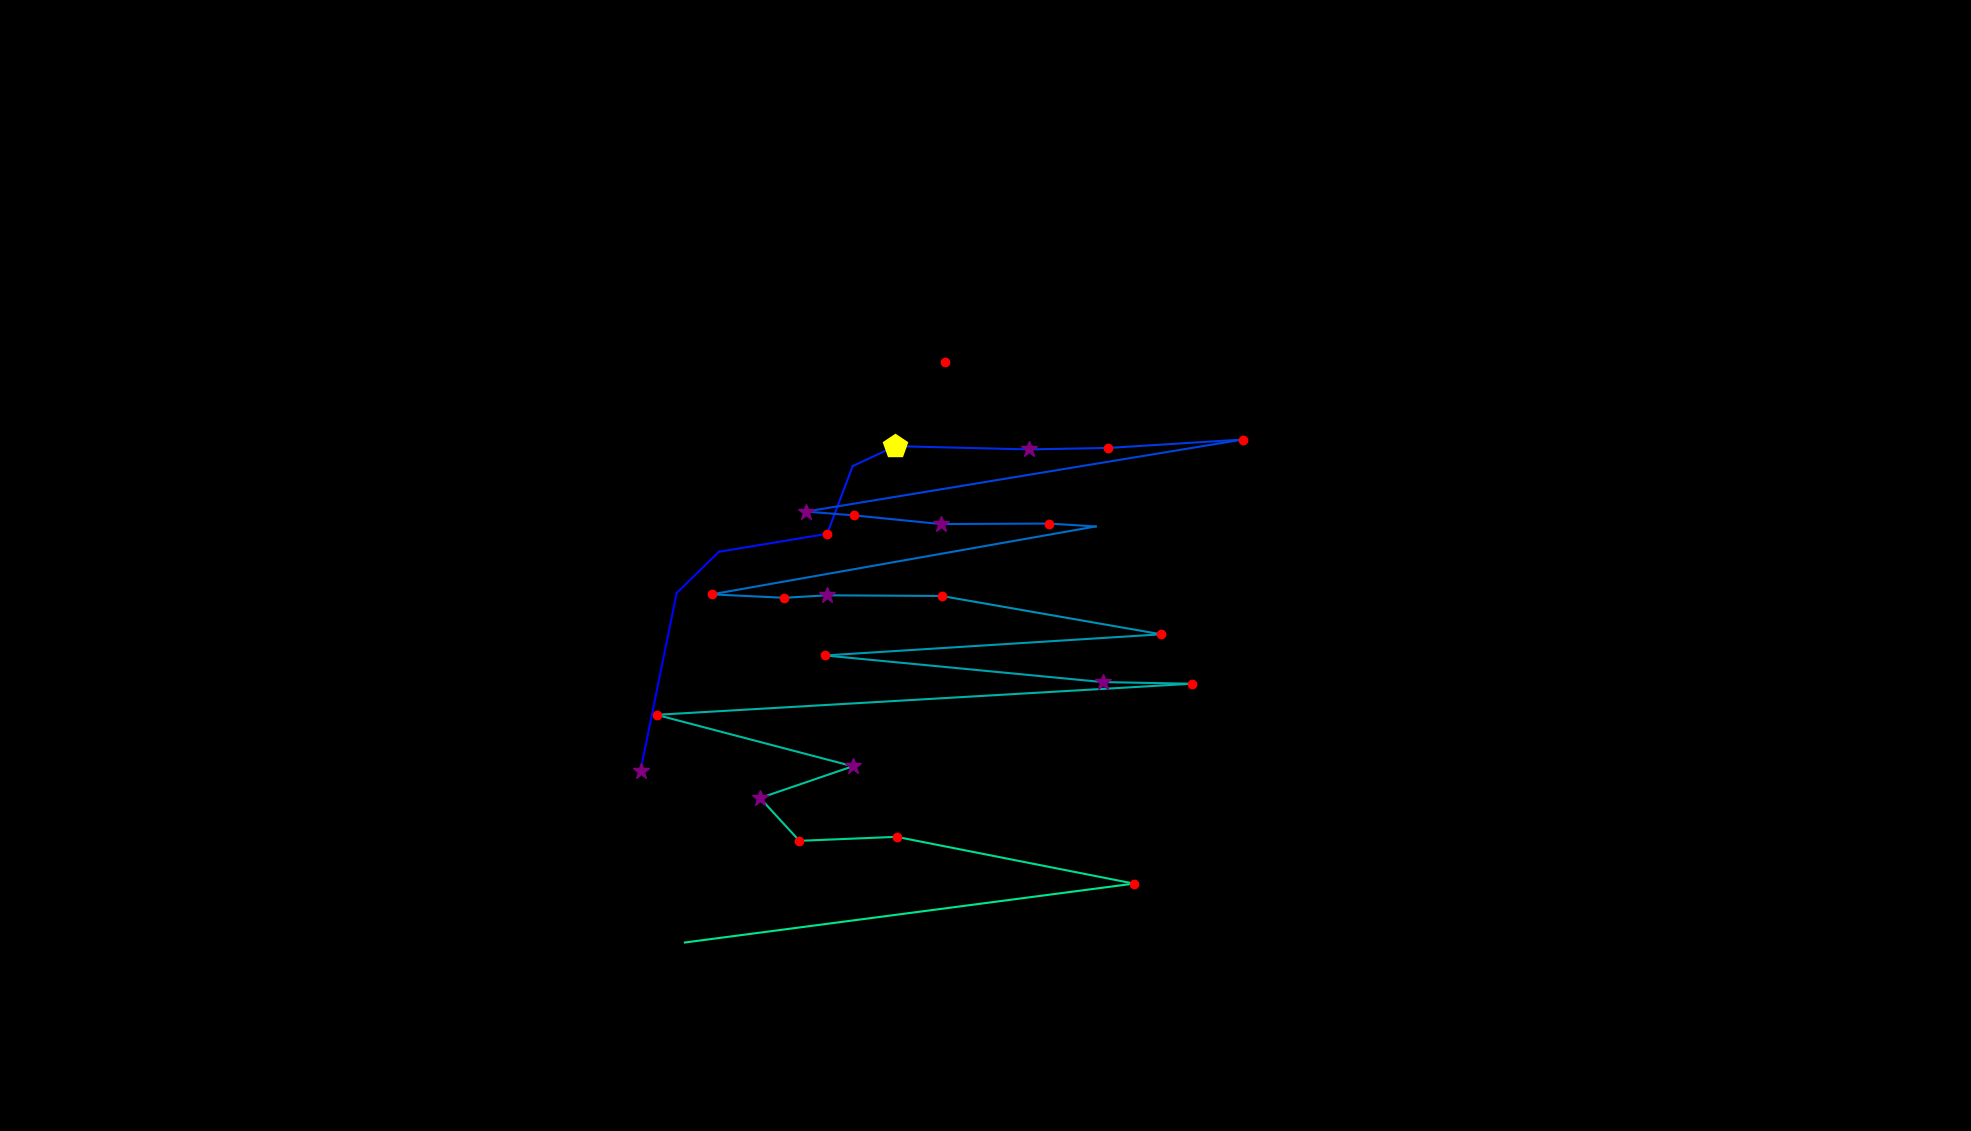

The data file committed next to this chart (first rows):
, fixation_id, timestamp, avg_gaze_x, avg_gaze_y, duration
0, 115.0, 32562, 831.9, 468.2, 277.2
1, 116.0, 32971, 878.8, 698.7, 108.5
2, 117.0, 33104, 933.6, 752.2, 108.5
3, 118.0, 33249, 1074, 775.6, 156.7
4, 119.0, 33466, 1107, 863.6, 108.5
5, 120.0, 33598, 1163, 889.4, 494.1
6, 121.0, 34116, 1336, 885.2, 301.3
7, 122.0, 34442, 1439, 887.1, 156.7
8, 123.0, 34707, 1614, 898, 120.5
9, 124.0, 34912, 1047, 804.5, 349.5
10, 125.0, 35285, 1109, 799.5, 180.8
11, 126.0, 35490, 1222, 788.2, 253.1
12, 127.0, 35767, 1363, 788.9, 204.9
13, 128.0, 35996, 1423, 785.1, 108.5
14, 129.0, 36189, 924.3, 696.9, 168.7
15, 130.0, 36382, 1019, 692.5, 168.7
16, 131.0, 36575, 1074, 695.7, 277.2
17, 132.0, 36876, 1223, 694.8, 216.9
18, 133.0, 37177, 1508, 645.1, 180.8
19, 134.0, 37454, 1071, 617.6, 216.9
20, 135.0, 37732, 1432, 583, 397.7
21, 136.0, 38153, 1548, 580.9, 144.6
22, 137.0, 38479, 852.7, 540.5, 168.7
23, 138.0, 38708, 1108, 473.7, 253.1
24, 139.0, 39033, 987.1, 432.5, 265.1
25, 140.0, 39322, 1038, 376.8, 156.7
26, 141.0, 39503, 1164, 382, 156.7
27, 142.0, 39768, 1473, 321.3, 120.5
28, 143.0, 40033, 889.5, 244.8, 36.15
29, 162.0, 45661, 1227, 999.2, 216.9
